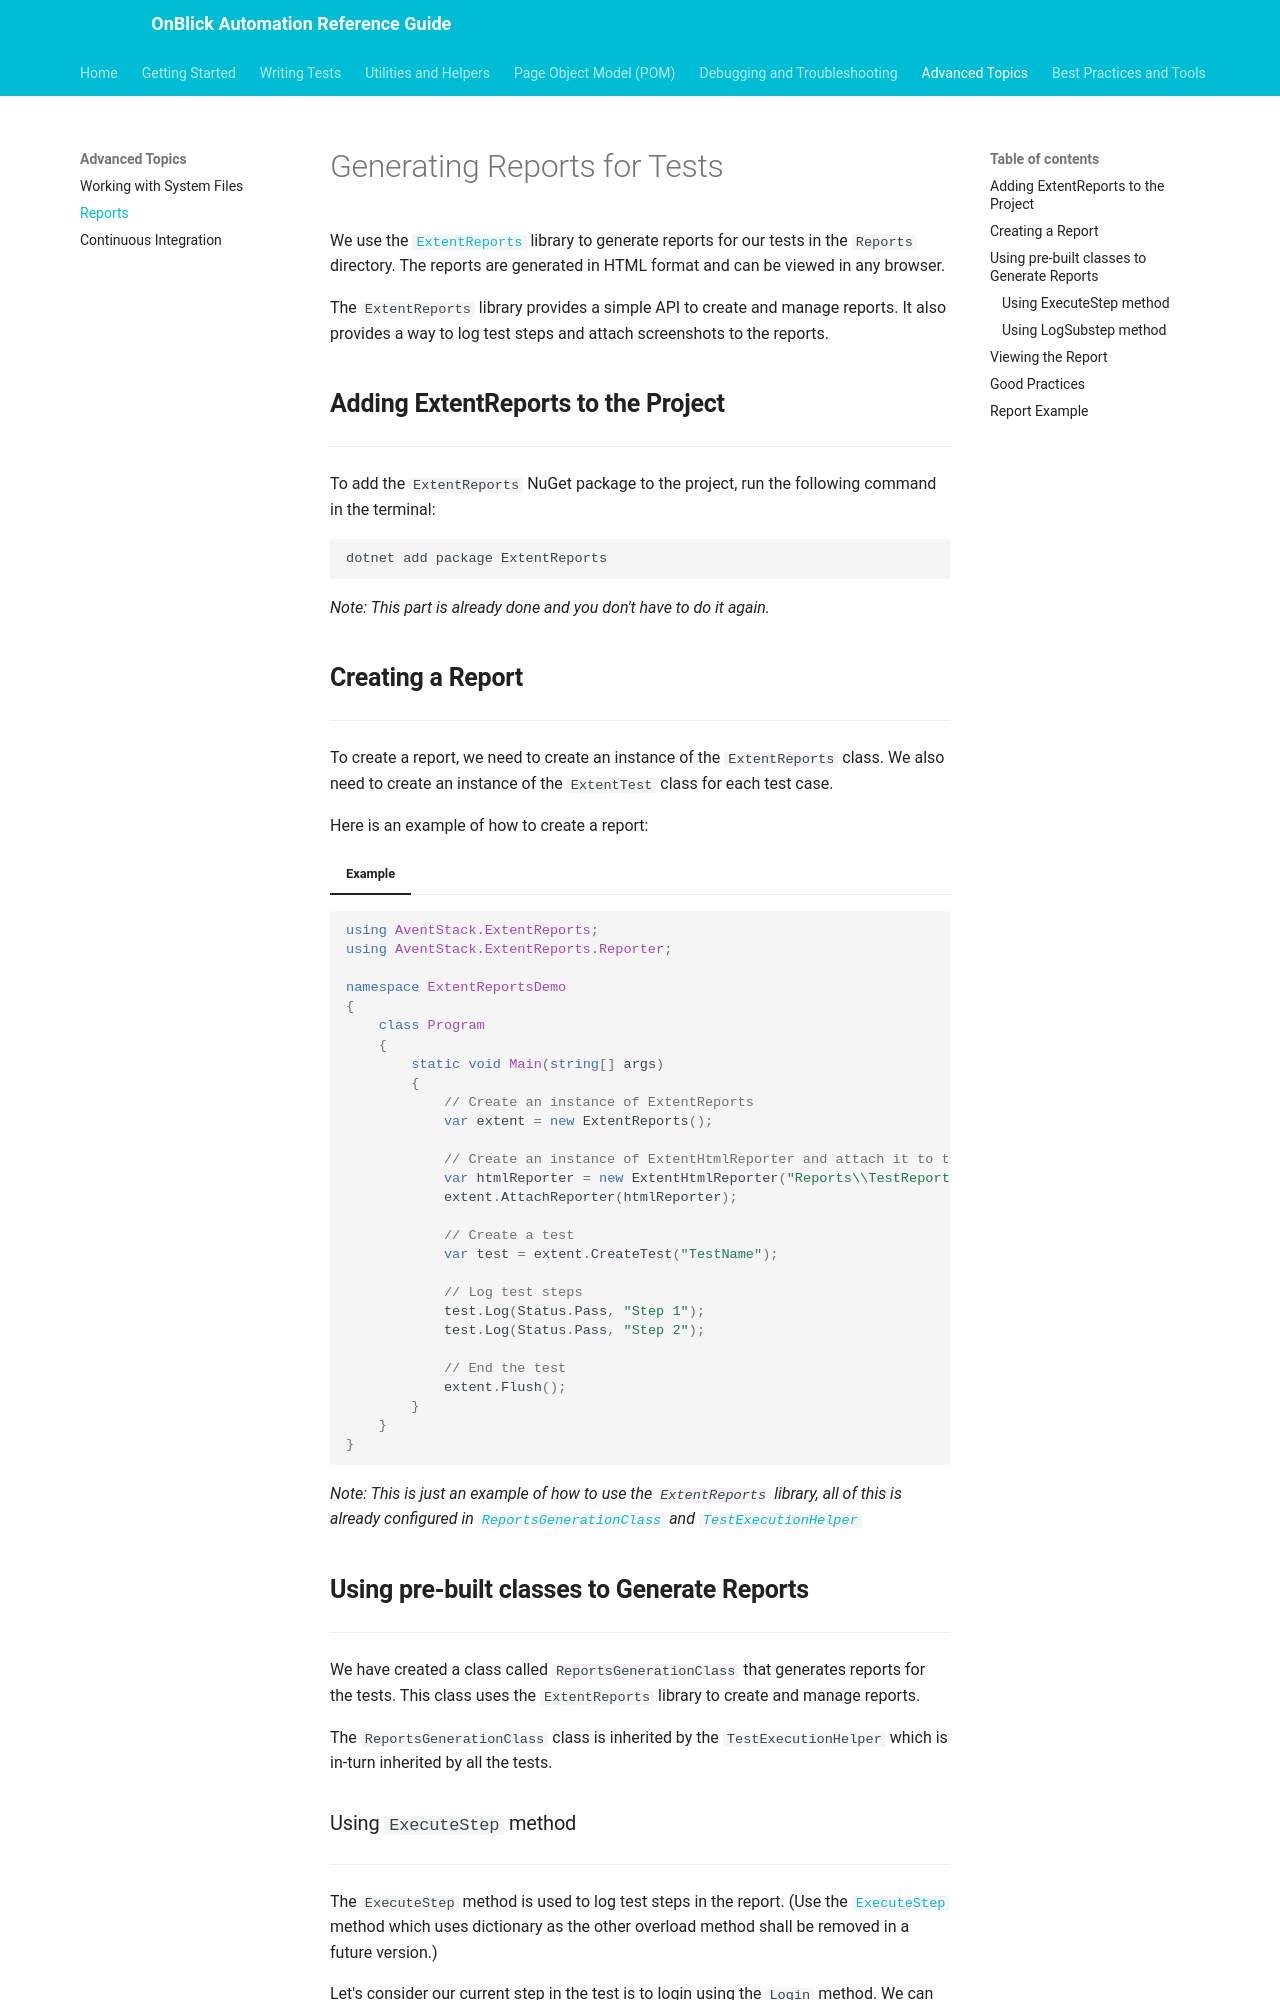

repository: aakarshrigaps/OnblickAutomationDocs · page: advanced-topics/reports/index.html · generator: mkdocs

# Generating Reports for Tests

We use the [`ExtentReports`](https://extentreports.com){:target=_blank} library to generate reports for our tests in the `Reports` directory. The reports are generated in HTML format and can be viewed in any browser.

The `ExtentReports` library provides a simple API to create and manage reports. It also provides a way to log test steps and attach screenshots to the reports.

## **Adding ExtentReports to the Project**

---

To add the `ExtentReports` NuGet package to the project, run the following command in the terminal:

```bash
dotnet add package ExtentReports
```

_Note: This part is already done and you don't have to do it again._

## **Creating a Report**

---

To create a report, we need to create an instance of the `ExtentReports` class. We also need to create an instance of the `ExtentTest` class for each test case.

Here is an example of how to create a report:

=== "Example"

```csharp
using AventStack.ExtentReports;
using AventStack.ExtentReports.Reporter;

namespace ExtentReportsDemo
{
	class Program
	{
		static void Main(string[] args)
		{
			// Create an instance of ExtentReports
			var extent = new ExtentReports();

			// Create an instance of ExtentHtmlReporter and attach it to the ExtentReports
			var htmlReporter = new ExtentHtmlReporter("Reports\\TestReport.html");
			extent.AttachReporter(htmlReporter);

			// Create a test
			var test = extent.CreateTest("TestName");

			// Log test steps
			test.Log(Status.Pass, "Step 1");
			test.Log(Status.Pass, "Step 2");

			// End the test
			extent.Flush();
		}
	}
}
```

_Note: This is just an example of how to use the `ExtentReports` library, all of this is already configured in [`ReportsGenerationClass`](../utilities-and-helpers/pre-defined-utilities/reports-generation-class.md) and [`TestExecutionHelper`](../utilities-and-helpers/pre-defined-utilities//testexecution-helper.md)_

## **Using pre-built classes to Generate Reports**

---

We have created a class called `ReportsGenerationClass` that generates reports for the tests. This class uses the `ExtentReports` library to create and manage reports.

The `ReportsGenerationClass` class is inherited by the `TestExecutionHelper` which is in-turn inherited by all the tests.
